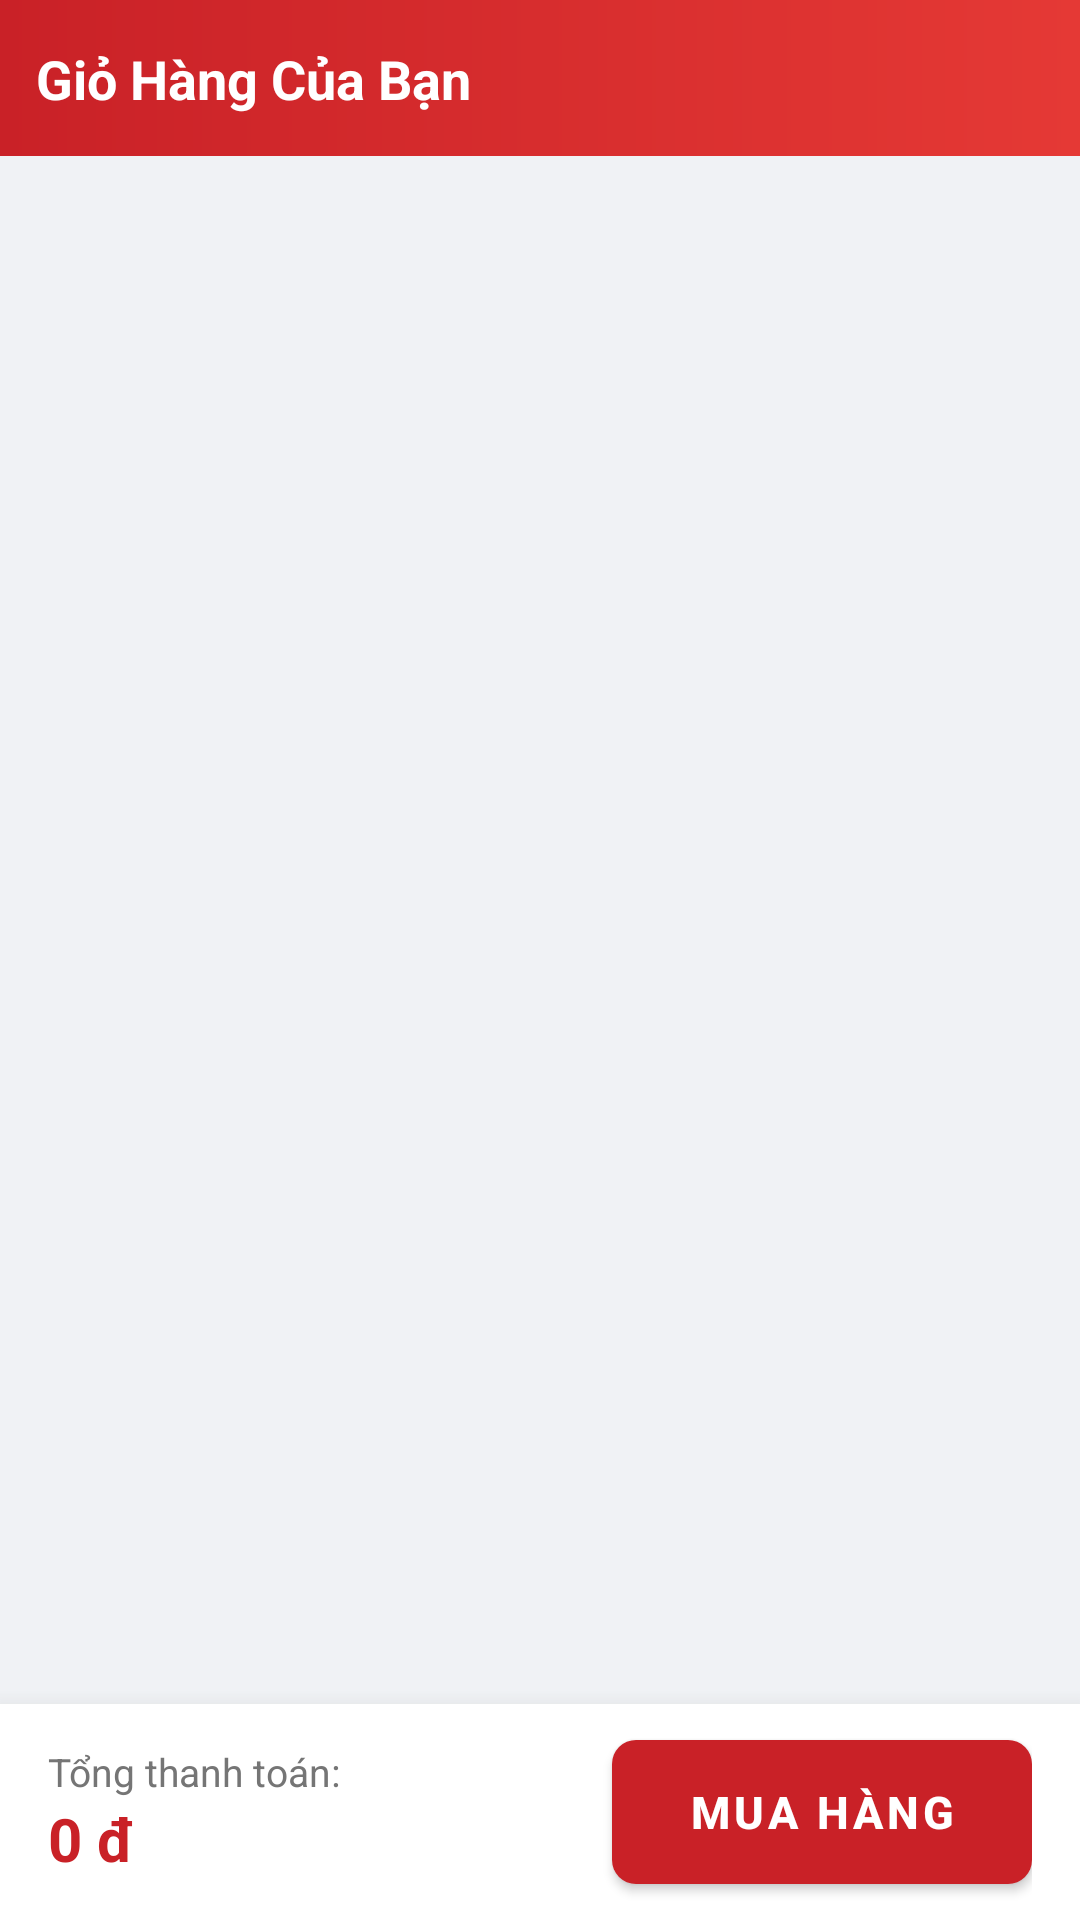

Android layout source for this screen:
<!-- AndroidManifest.xml: application theme Theme.AppNhaSachVanHoaTruyenThong -->
<!-- res/layout/activity_mh07_cart.xml -->
<?xml version="1.0" encoding="utf-8"?>
<androidx.constraintlayout.widget.ConstraintLayout xmlns:android="http://schemas.android.com/apk/res/android"
    xmlns:app="http://schemas.android.com/apk/res-auto"
    android:layout_width="match_parent"
    android:layout_height="match_parent"
    android:background="@color/bg_screen">

    
    <androidx.constraintlayout.widget.ConstraintLayout
        android:id="@+id/toolbar"
        android:layout_width="0dp"
        android:layout_height="52dp"
        android:background="@drawable/bg_header_gradient"
        android:paddingStart="12dp"
        android:paddingEnd="12dp"
        app:layout_constraintEnd_toEndOf="parent"
        app:layout_constraintStart_toStartOf="parent"
        app:layout_constraintTop_toTopOf="parent">

        <TextView
            android:layout_width="wrap_content"
            android:layout_height="wrap_content"
            android:text="Giỏ Hàng Của Bạn"
            android:textColor="@color/white"
            android:textSize="18sp"
            android:textStyle="bold"
            app:layout_constraintBottom_toBottomOf="parent"
            app:layout_constraintStart_toStartOf="parent"
            app:layout_constraintTop_toTopOf="parent" />
    </androidx.constraintlayout.widget.ConstraintLayout>

    
    <androidx.recyclerview.widget.RecyclerView
        android:id="@+id/rvCartItems"
        android:layout_width="0dp"
        android:layout_height="0dp"
        android:clipToPadding="false"
        android:padding="8dp"
        app:layout_constraintBottom_toTopOf="@+id/layoutBottom"
        app:layout_constraintEnd_toEndOf="parent"
        app:layout_constraintStart_toStartOf="parent"
        app:layout_constraintTop_toBottomOf="@+id/toolbar" />

    
    <LinearLayout
        android:id="@+id/tvEmptyCart"
        android:layout_width="wrap_content"
        android:layout_height="wrap_content"
        android:gravity="center"
        android:orientation="vertical"
        android:visibility="gone"
        app:layout_constraintBottom_toBottomOf="parent"
        app:layout_constraintEnd_toEndOf="parent"
        app:layout_constraintStart_toStartOf="parent"
        app:layout_constraintTop_toTopOf="parent">

        <ImageView
            android:layout_width="80dp"
            android:layout_height="80dp"
            android:src="@android:drawable/ic_dialog_alert"
            app:tint="@color/text_hint" />

        <TextView
            android:layout_width="wrap_content"
            android:layout_height="wrap_content"
            android:layout_marginTop="12dp"
            android:text="Giỏ hàng đang trống"
            android:textColor="@color/text_sub"
            android:textSize="16sp" />
    </LinearLayout>

    
    <androidx.constraintlayout.widget.ConstraintLayout
        android:id="@+id/layoutBottom"
        android:layout_width="0dp"
        android:layout_height="72dp"
        android:background="@color/white"
        android:elevation="12dp"
        android:paddingStart="16dp"
        android:paddingEnd="16dp"
        app:layout_constraintBottom_toBottomOf="parent"
        app:layout_constraintEnd_toEndOf="parent"
        app:layout_constraintStart_toStartOf="parent">

        <LinearLayout
            android:layout_width="0dp"
            android:layout_height="wrap_content"
            android:orientation="vertical"
            app:layout_constraintBottom_toBottomOf="parent"
            app:layout_constraintEnd_toStartOf="@+id/btnCheckout"
            app:layout_constraintStart_toStartOf="parent"
            app:layout_constraintTop_toTopOf="parent">

            <TextView
                android:layout_width="wrap_content"
                android:layout_height="wrap_content"
                android:text="Tổng thanh toán:"
                android:textColor="@color/text_sub"
                android:textSize="13sp" />

            <TextView
                android:id="@+id/tvTotalAmount"
                android:layout_width="wrap_content"
                android:layout_height="wrap_content"
                android:text="0 đ"
                android:textColor="@color/price_red"
                android:textSize="20sp"
                android:textStyle="bold" />
        </LinearLayout>

        <com.google.android.material.button.MaterialButton
            android:id="@+id/btnCheckout"
            style="@style/Widget.App.Button.Primary"
            android:layout_width="140dp"
            android:layout_height="48dp"
            android:text="MUA HÀNG"
            android:textSize="15sp"
            app:layout_constraintBottom_toBottomOf="parent"
            app:layout_constraintEnd_toEndOf="parent"
            app:layout_constraintTop_toTopOf="parent" />
    </androidx.constraintlayout.widget.ConstraintLayout>

    <ProgressBar
        android:id="@+id/progressBar"
        android:layout_width="wrap_content"
        android:layout_height="wrap_content"
        android:indeterminateTint="@color/primary_red"
        android:visibility="gone"
        app:layout_constraintBottom_toBottomOf="parent"
        app:layout_constraintEnd_toEndOf="parent"
        app:layout_constraintStart_toStartOf="parent"
        app:layout_constraintTop_toTopOf="parent" />

</androidx.constraintlayout.widget.ConstraintLayout>
<!-- resources referenced by this layout -->
<resources>
  <color name="bg_screen">#F0F2F5</color>
  <color name="price_red">#C92127</color>
  <color name="primary_red">#C92127</color>
  <color name="text_hint">#9E9E9E</color>
  <color name="text_sub">#757575</color>
  <color name="white">#FFFFFF</color>
  <!-- drawable bg_header_gradient (drawable) -->
  <?xml version="1.0" encoding="utf-8"?>
  <shape xmlns:android="http://schemas.android.com/apk/res/android"
      android:shape="rectangle">
      <gradient
          android:angle="0"
          android:startColor="#C92127"
          android:endColor="#E53935"
          android:type="linear" />
  </shape>
  <style name="Widget.App.Button.Primary" parent="Widget.MaterialComponents.Button">
          <item name="backgroundTint">@color/primary_red</item>
          <item name="android:textColor">@color/white</item>
          <item name="cornerRadius">8dp</item>
          <item name="android:textStyle">bold</item>
          <item name="android:textAllCaps">false</item>
          <item name="android:insetTop">0dp</item>
          <item name="android:insetBottom">0dp</item>
      </style>
  <style name="Theme.AppNhaSachVanHoaTruyenThong" parent="Theme.MaterialComponents.DayNight.NoActionBar">
          
          <item name="colorPrimary">@color/primary_red</item>
          <item name="colorPrimaryVariant">@color/primary_red_dark</item>
          <item name="colorOnPrimary">@color/white</item>
  
          
          <item name="colorSecondary">@color/accent_orange</item>
          <item name="colorSecondaryVariant">@color/accent_orange</item>
          <item name="colorOnSecondary">@color/white</item>
  
          
          <item name="android:windowBackground">@color/bg_screen</item>
  
          
          <item name="android:statusBarColor">@color/primary_red_dark</item>
          <item name="android:windowLightStatusBar">false</item>
  
          
          <item name="colorControlHighlight">#20C92127</item>
      </style>
  <color name="primary_red_dark">#A81A1F</color>
  <color name="accent_orange">#F7941E</color>
</resources>
